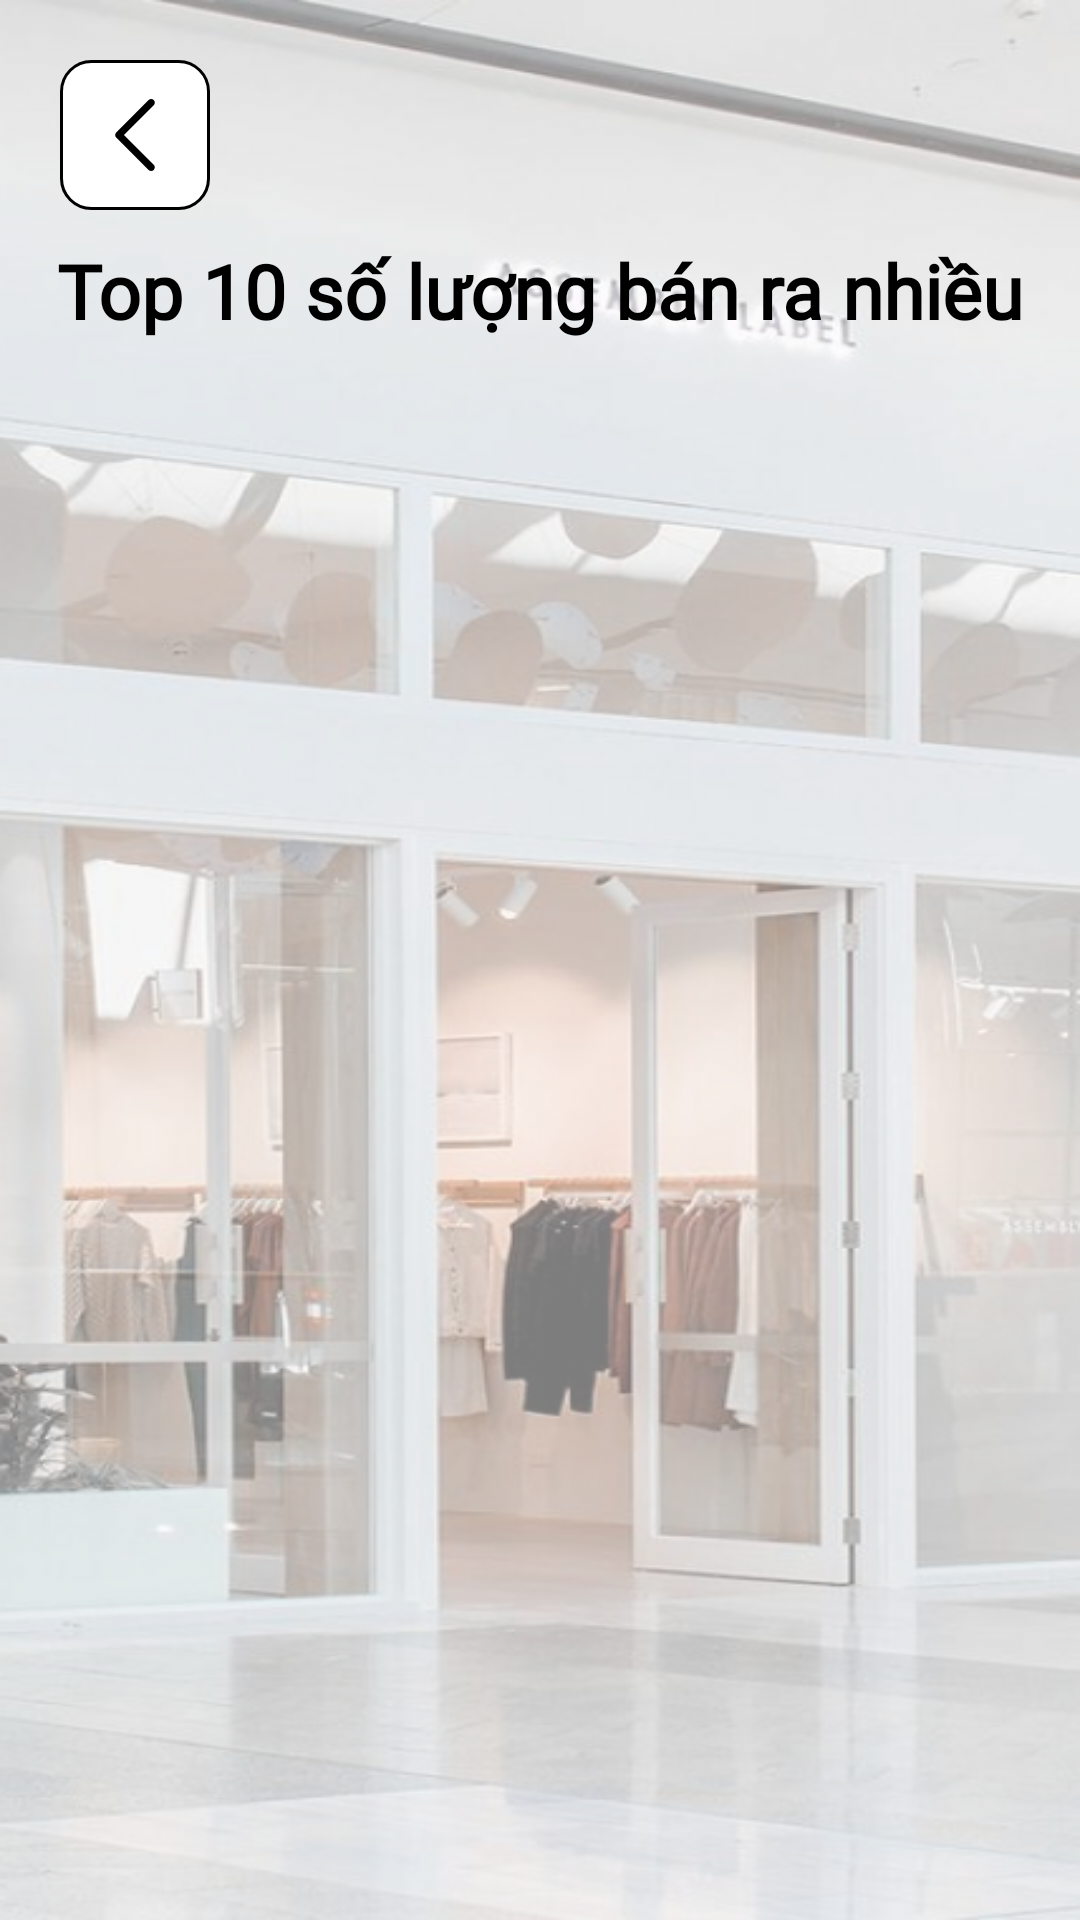

Produce the Android XML layout that renders to this screen, including the resource entries it uses.
<!-- AndroidManifest.xml: application theme Theme.KnoxManager -->
<!-- res/layout/activity_top10.xml -->
<?xml version="1.0" encoding="utf-8"?>
<LinearLayout xmlns:android="http://schemas.android.com/apk/res/android"
    xmlns:app="http://schemas.android.com/apk/res-auto"
    xmlns:tools="http://schemas.android.com/tools"
    android:layout_width="match_parent"
    android:layout_height="match_parent"
    android:background="@drawable/bg"
    android:gravity="center|top"
    android:orientation="vertical"
    tools:context=".activitymenu.Top10">

    <ImageButton
        android:id="@+id/ibtnBackTop10"
        android:layout_width="50dp"
        android:layout_height="50dp"
        android:layout_gravity="left"
        android:layout_marginLeft="20dp"
        android:layout_marginTop="20dp"
        android:background="@drawable/butum"
        android:src="@drawable/back" />

    <TextView
        android:layout_width="wrap_content"
        android:layout_height="wrap_content"
        android:layout_marginTop="10dp"
        android:fontFamily="@font/itim"
        android:text="Top 10 số lượng bán ra nhiều"
        android:textColor="@color/black"
        android:textSize="25sp"
        android:textStyle="bold" />

    <androidx.recyclerview.widget.RecyclerView
        android:id="@+id/rcvTop10"
        android:layout_width="match_parent"
        android:layout_height="match_parent"
        android:layout_margin="20dp" />
</LinearLayout>
<!-- resources referenced by this layout -->
<resources>
  <!-- drawable back (drawable) -->
  <vector xmlns:android="http://schemas.android.com/apk/res/android"
      android:width="24dp"
      android:height="24dp"
      android:viewportWidth="24"
      android:viewportHeight="24">
    <group>
      <clip-path
          android:pathData="M0,0h24v24h-24z"/>
      <path
          android:pathData="M5.744,12.857L16.537,23.646C17.01,24.118 17.777,24.118 18.252,23.646C18.726,23.173 18.726,22.406 18.252,21.934L8.316,12.001L18.251,2.068C18.725,1.595 18.725,0.828 18.251,0.354C17.777,-0.118 17.009,-0.118 16.535,0.354L5.743,11.143C5.276,11.611 5.276,12.39 5.744,12.857Z"
          android:fillColor="#000000"/>
    </group>
  </vector>
  <!-- drawable bg: png bitmap (drawable, 323307 bytes) -->
  <!-- drawable butum (drawable) -->
  <?xml version="1.0" encoding="utf-8"?>
  <shape xmlns:android="http://schemas.android.com/apk/res/android">
      <stroke
          android:width="1dp"
          android:color="@color/black" />
      <corners android:radius="10dp" />
      <solid
          android:color="@color/white"/>
  </shape>
  <style name="Theme.KnoxManager" parent="Base.Theme.KnoxManager" />
  <style name="Base.Theme.KnoxManager" parent="Theme.MaterialComponents.DayNight.NoActionBar.Bridge">
          
          
      </style>
  <!-- not gathered from this repository: default colours our renderer supplied (Android Studio template values) -->
  <color name="black">#FF000000</color>
  <color name="white">#FFFFFFFF</color>
</resources>
